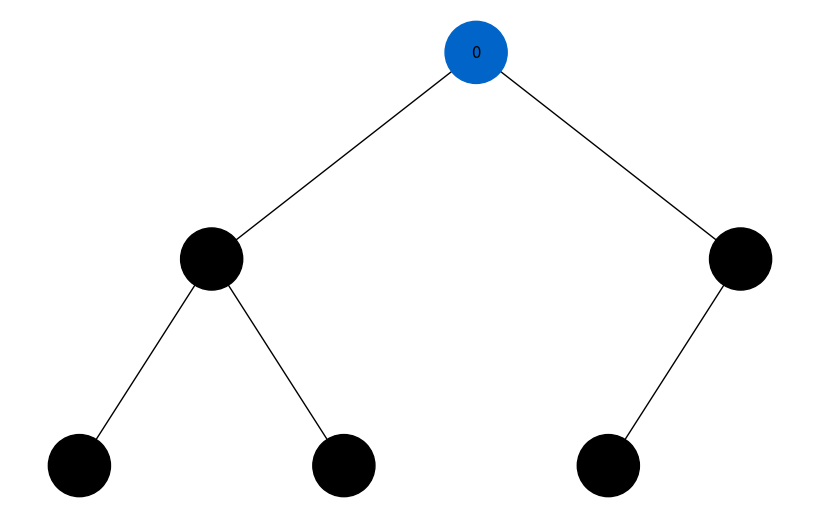
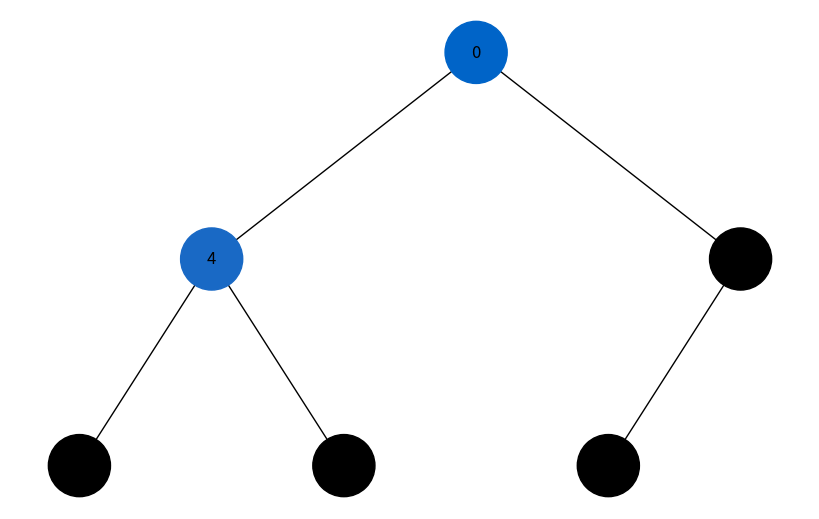
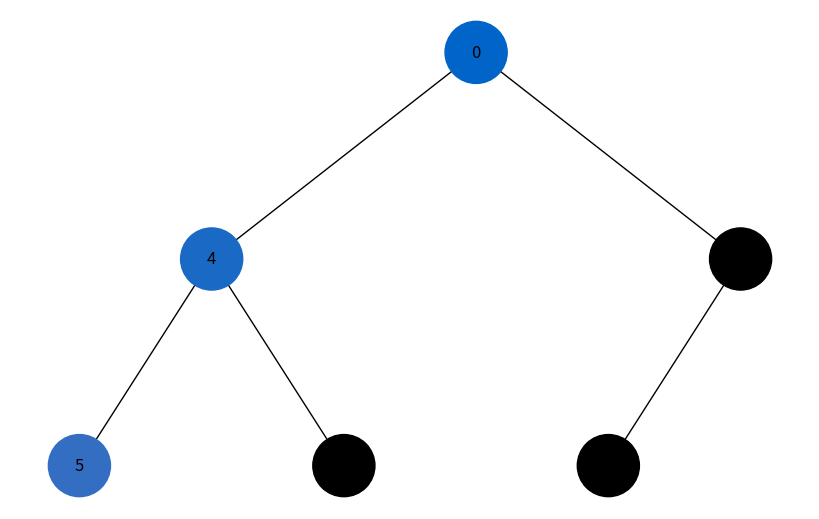
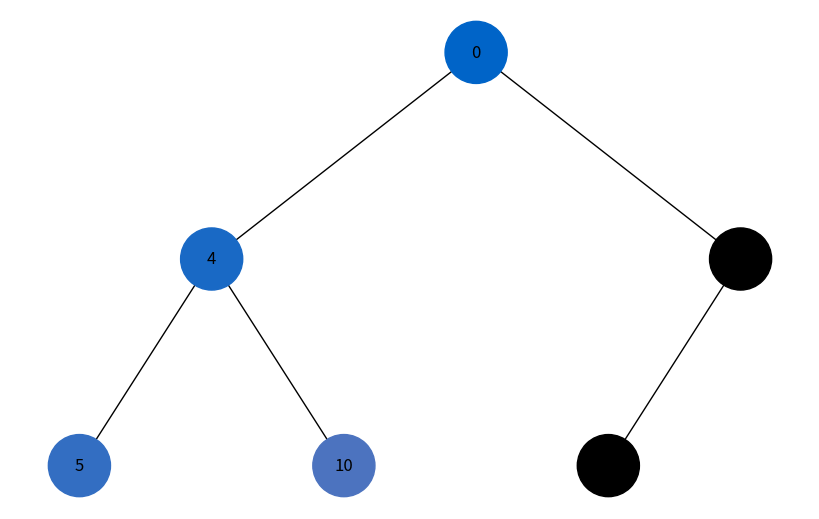
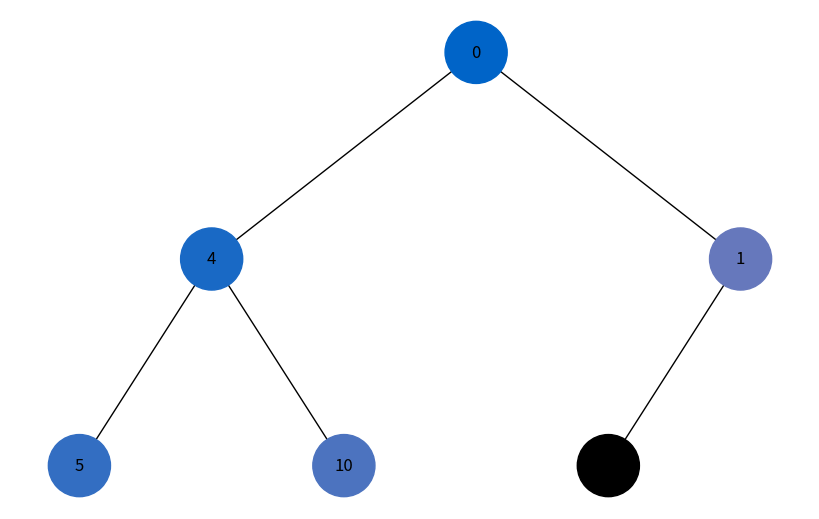
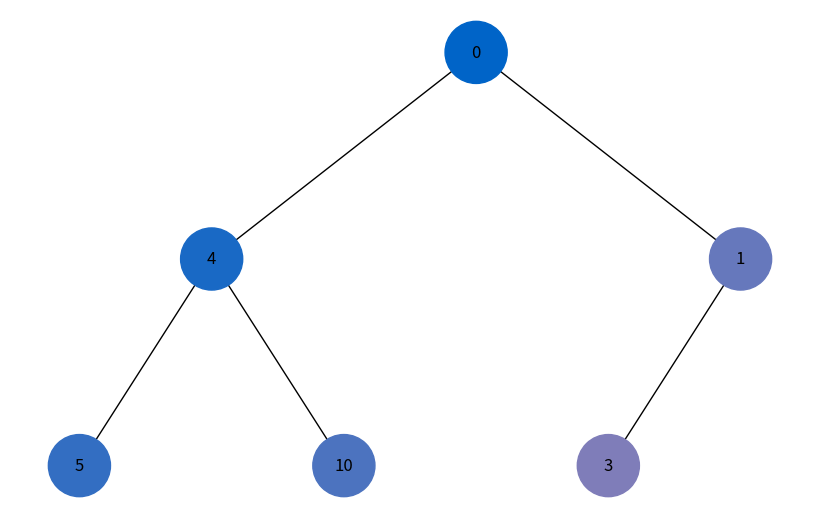
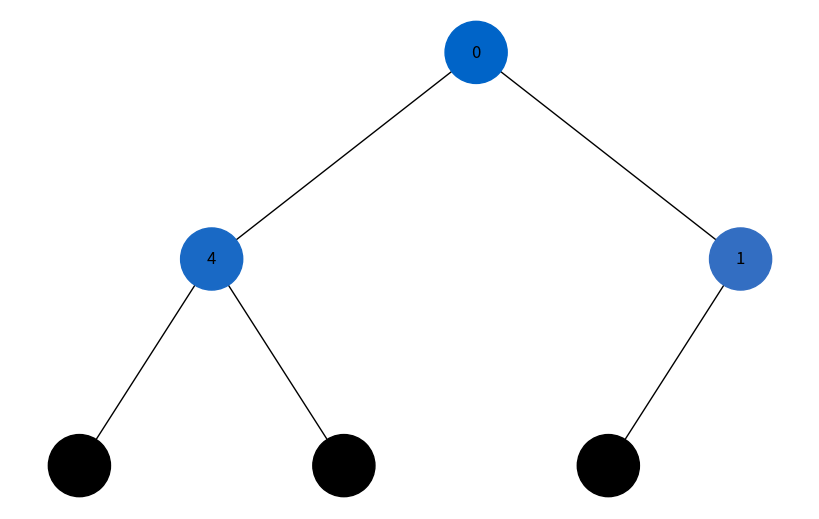
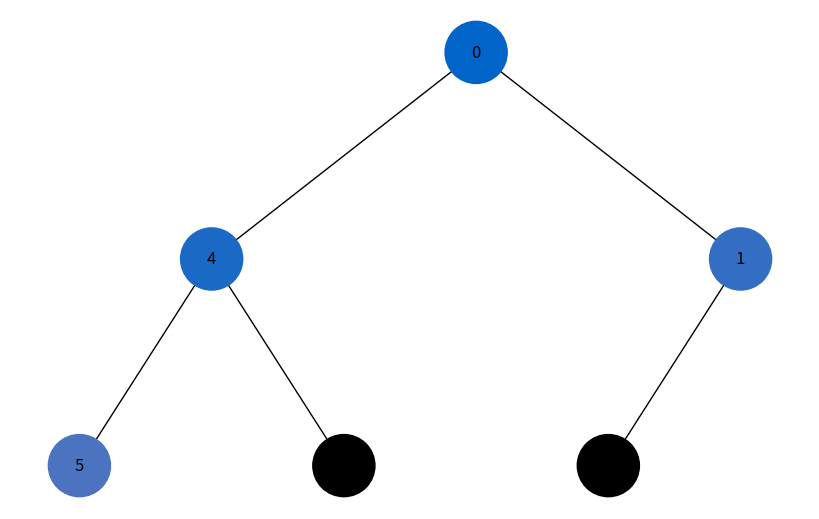
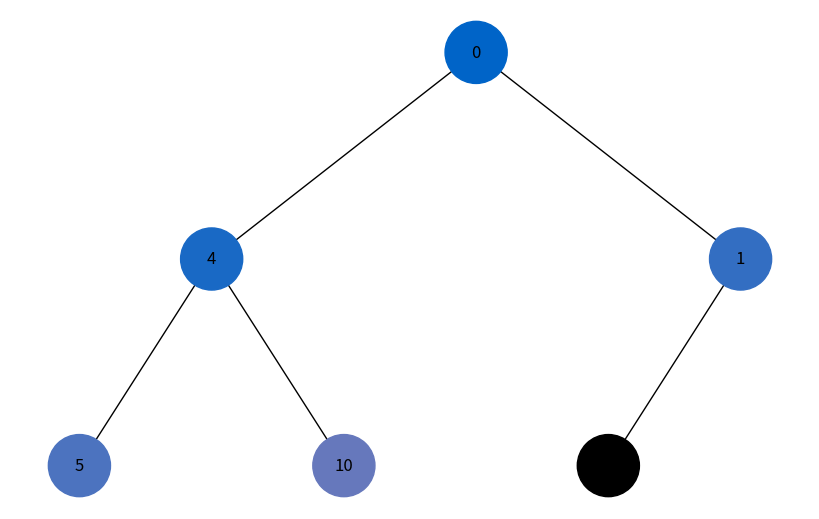
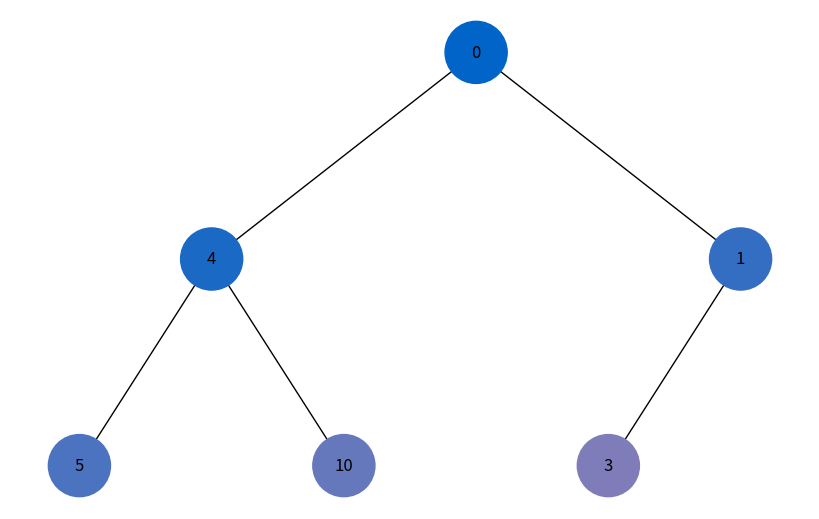

The script that saved these images, in order:
"""
Як це працює:

Використовується той самий клас Node, що й у завданні 4.

Для обходу в DFS використовується стек (list.append, pop).

Для обходу в BFS використовується черга (collections.deque).

Після кожного відвідування вузол перефарбовується, і викликається функція візуалізації.

Кольори плавно змінюються (градієнт).
"""

import networkx as nx
import matplotlib.pyplot as plt
import uuid
from collections import deque


class Node:
    def __init__(self, key, color="#000000"):
        self.left = None
        self.right = None
        self.val = key
        self.color = color
        self.id = str(uuid.uuid4())


def add_edges(graph, node, pos, x=0, y=0, layer=1):
    if node is not None:
        graph.add_node(node.id, color=node.color, label=node.val)
        if node.left:
            graph.add_edge(node.id, node.left.id)
            l = x - 1 / 2 ** layer
            pos[node.left.id] = (l, y - 1)
            add_edges(graph, node.left, pos, x=l, y=y - 1, layer=layer + 1)
        if node.right:
            graph.add_edge(node.id, node.right.id)
            r = x + 1 / 2 ** layer
            pos[node.right.id] = (r, y - 1)
            add_edges(graph, node.right, pos, x=r, y=y - 1, layer=layer + 1)
    return graph


def draw_tree(tree_root):
    tree = nx.DiGraph()
    pos = {tree_root.id: (0, 0)}
    tree = add_edges(tree, tree_root, pos)

    colors = [node[1]['color'] for node in tree.nodes(data=True)]
    labels = {node[0]: node[1]['label'] for node in tree.nodes(data=True)}

    plt.figure(figsize=(8, 5))
    nx.draw(tree, pos=pos, labels=labels, arrows=False, node_size=2000, node_color=colors)
    plt.show()


# Генерація кольору залежно від кроку
def get_color(step, total):
    intensity = int(255 * step / total)
    return f"#{intensity:02x}{(100+step*5)%255:02x}{(200-step*3)%255:02x}"


# DFS (ітеративно, стек)
def dfs(root):
    stack = [root]
    visited = []
    step = 0
    while stack:
        node = stack.pop()
        if node not in visited:
            visited.append(node)
            node.color = get_color(step, 10)
            step += 1
            draw_tree(root)
            if node.right:
                stack.append(node.right)
            if node.left:
                stack.append(node.left)


# BFS (ітеративно, черга)
def bfs(root):
    queue = deque([root])
    visited = []
    step = 0
    while queue:
        node = queue.popleft()
        if node not in visited:
            visited.append(node)
            node.color = get_color(step, 10)
            step += 1
            draw_tree(root)
            if node.left:
                queue.append(node.left)
            if node.right:
                queue.append(node.right)


# Приклад дерева
root = Node(0)
root.left = Node(4)
root.right = Node(1)
root.left.left = Node(5)
root.left.right = Node(10)
root.right.left = Node(3)

print("DFS:")
dfs(root)

# скидаємо кольори перед BFS
for node in [root, root.left, root.right, root.left.left, root.left.right, root.right.left]:
    node.color = "#000000"

print("BFS:")
bfs(root)
